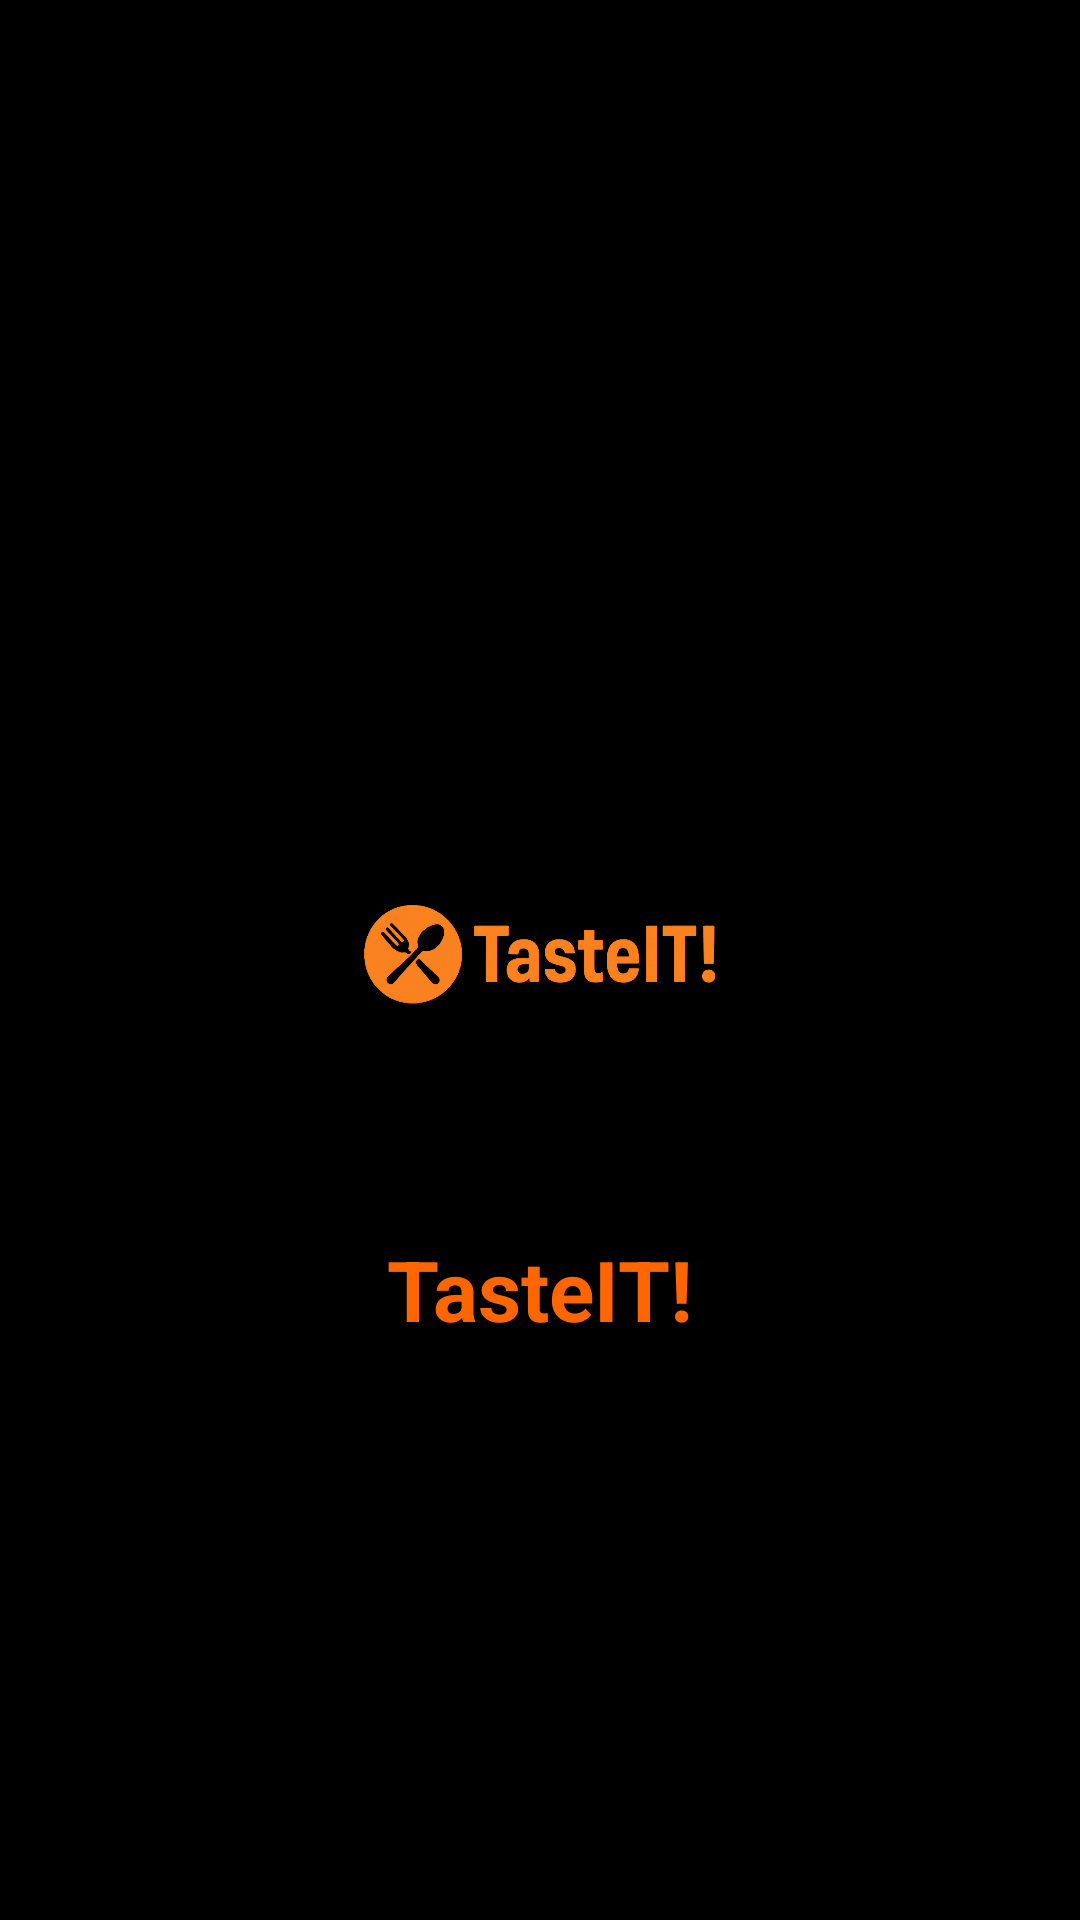

The Android layout XML behind this screen, and the referenced resources:
<!-- AndroidManifest.xml: application theme Theme.TasteIT -->
<!-- res/layout/activity_splash.xml -->
<?xml version="1.0" encoding="utf-8"?>
<androidx.constraintlayout.widget.ConstraintLayout xmlns:android="http://schemas.android.com/apk/res/android"
    xmlns:app="http://schemas.android.com/apk/res-auto"
    xmlns:tools="http://schemas.android.com/tools"
    android:layout_width="match_parent"
    android:layout_height="match_parent"
    android:background="@color/secondary"
    tools:context=".SplashActivity">

    <ImageView
        android:id="@+id/splashLogo"
        android:layout_width="150dp"
        android:layout_height="150dp"
        android:src="@drawable/logo"
        app:layout_constraintTop_toTopOf="parent"
        app:layout_constraintBottom_toBottomOf="parent"
        app:layout_constraintStart_toStartOf="parent"
        app:layout_constraintEnd_toEndOf="parent"/>

    <TextView
        android:id="@+id/splashText"
        android:layout_width="wrap_content"
        android:layout_height="wrap_content"
        android:text="TasteIT!"
        android:textSize="28sp"
        android:textStyle="bold"
        android:textColor="@color/primary"
        app:layout_constraintTop_toBottomOf="@id/splashLogo"
        app:layout_constraintStart_toStartOf="parent"
        app:layout_constraintEnd_toEndOf="parent"
        android:layout_marginTop="16dp"/>
</androidx.constraintlayout.widget.ConstraintLayout>
<!-- resources referenced by this layout -->
<resources>
  <color name="primary">#FF6600</color>
  <color name="secondary">#000000</color>
  <!-- drawable logo: png bitmap (drawable, 190585 bytes) -->
  <style name="Theme.TasteIT" parent="Base.Theme.TasteIT" />
  <style name="Base.Theme.TasteIT" parent="Theme.Material3.DayNight.NoActionBar">
          
          
      </style>
</resources>
